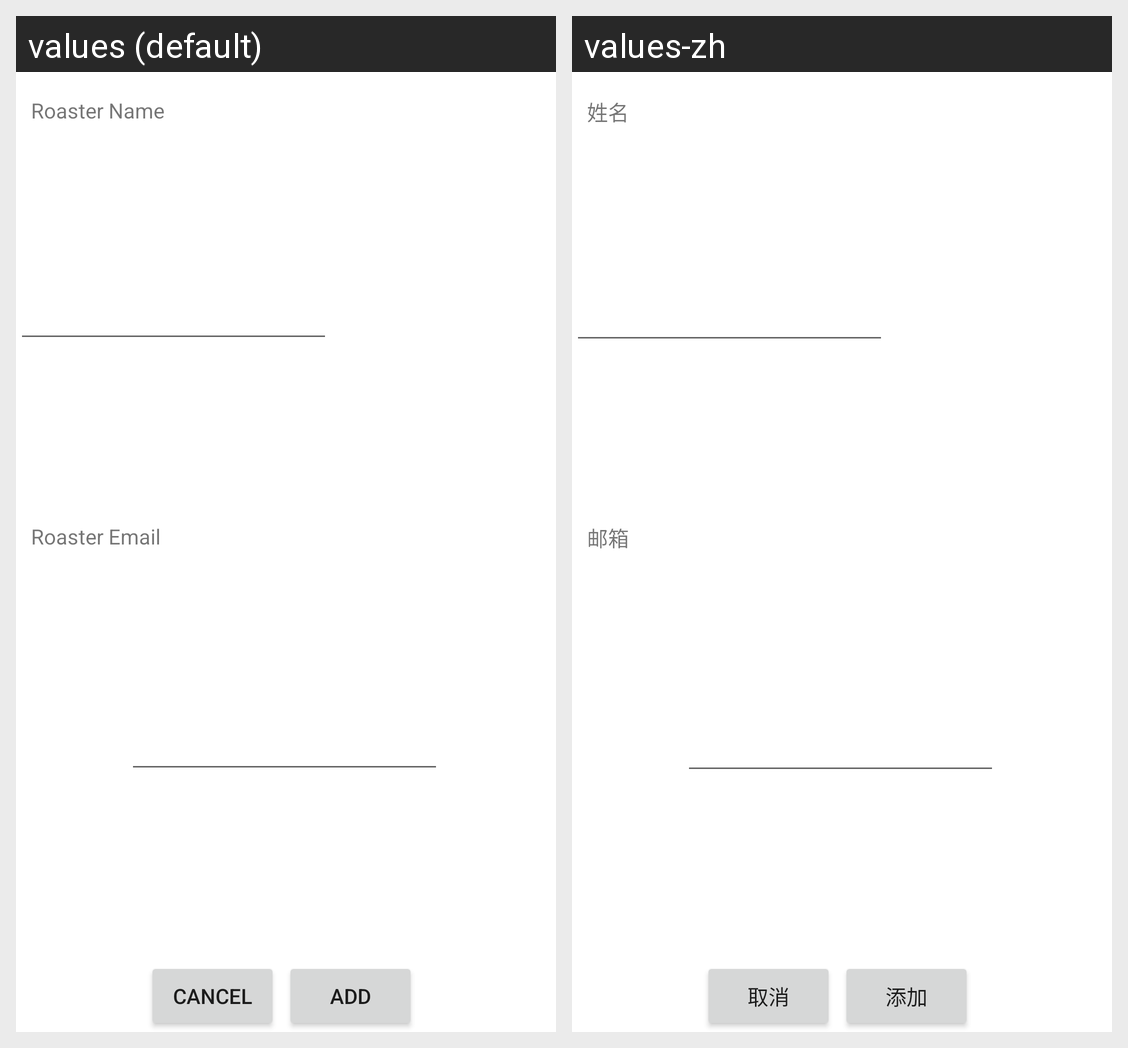

Strings drawn on this Android screen and how each of the app's shown locales translates them:
Android screen res/layout/fragment_new_roaster.xml rendered under 2 locales, left to right: values (default), values-zh. Device: Nexus 5 (rendered at 1080×1920; each locale shown at half size, 540×960, under a caption strip naming it); theme Theme.Cupker.
Strings drawn on this screen, with the default value and each locale's value (text and hints the layout hard-codes, and strings that could not be matched under every locale, appear in the picture but are not listed):

new_roaster_frag_name
  values: Roaster Name
  values-zh: 姓名

new_roaster_frag_email
  values: Roaster Email
  values-zh: 邮箱

cancel_button
  values: Cancel
  values-zh: 取消

add_button
  values: Add
  values-zh: 添加
